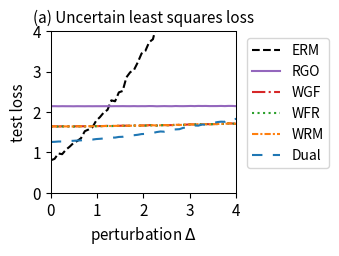

Source code (Python):
import numpy as np
import matplotlib.pyplot as plt
from scipy.optimize import minimize
from scipy.special import logsumexp

# --- 1. 实验设置与参数定义 ---
# 定义问题的维度
DIM_M = 10  # 矩阵 A 的行数
DIM_N = 10  # 矩阵 A 的列数 (theta 的维度)

# 定义训练/测试样本数量
N_TRAIN_SAMPLES = 20
N_TEST_SAMPLES = 1000

# 定义分布偏移的扰动范围
DELTA_MIN = 0.0
DELTA_MAX = 4.0
DELTA_STEPS = 50

# --- DRO 算法超参数 ---
N_EPOCHS = 50 # 外部优化的迭代轮数
LEARNING_RATE = 0.01 # 外部优化 theta 的学习率
LAMBDA_VAL = 0.1 # 正则化参数 lambda
EPSILON = 0.4 # 熵正则化参数 epsilon
GRAD_CLIP_THRESHOLD = 10.0 # 梯度裁剪阈值，防止梯度爆炸

# RGO (算法2) 特定参数
RGO_SMOOTHNESS_L = 0.5 # 假设的损失函数平滑度 L (需满足 LAMBDA_VAL > L/2)

# WGF (算法3), WFR (算法4), WRM 特定参数
K_INNER_STEPS = 1000  # 内部循环迭代次数 K (现在作为基准次数)
INNER_STEP_SIZE = 0.001 # 内部循环步长 eta
WFR_WEIGHT_STEP_SIZE = 0.08 # WFR 中权重更新的步长

# WGF, WFR, RGO 特定参数
M_PARTICLES = 5 # 使用的粒子(样本)数量

# Dual 方法特定参数
SINKHORN_SAMPLE_LEVEL = 4 # Dual 方法的蒙特卡洛采样级别

# --- 2. 生成固定的问题实例 ---
np.random.seed(42)
A0 = np.random.randn(DIM_M, DIM_N)
print(A0)
A1 = np.random.randn(DIM_M, DIM_N)
b = np.random.randn(DIM_M)

# --- 3. 数据生成函数 ---
def generate_training_data(n_samples):
    return np.random.uniform(-0.5, 0.5, n_samples)

def generate_test_data(n_samples, delta):
    lower_bound = -0.5 * (1 + delta)
    upper_bound = 0.5 * (1 + delta)
    return np.random.uniform(lower_bound, upper_bound, n_samples)

# --- 4. 核心函数定义 (Vectorized) ---
def loss_function(theta, z):
    """ 计算单个样本或一批样本 z 的损失 f_theta(z) """
    z = np.atleast_1d(z)
    # A_z shape: (num_z, DIM_M, DIM_N)
    A_z = A0[np.newaxis, :, :] + z[:, np.newaxis, np.newaxis] * A1[np.newaxis, :, :]
    # residual shape: (num_z, DIM_M)
    residual = A_z @ theta - b[np.newaxis, :]
    # loss shape: (num_z,)
    loss = np.sum(residual**2, axis=1) / DIM_M
    return loss.squeeze()

def loss_grad_theta(theta, z):
    """ 计算损失函数关于 theta 的梯度 nabla_theta f_theta(z) for one or a batch of z """
    z = np.atleast_1d(z)
    # A_z shape: (num_z, DIM_M, DIM_N)
    A_z = A0[np.newaxis, :, :] + z[:, np.newaxis, np.newaxis] * A1[np.newaxis, :, :]
    # residual shape: (num_z, DIM_M)
    residual = A_z @ theta - b[np.newaxis, :]
    # grad shape: (num_z, DIM_N)
    grad = 2 * (A_z.transpose(0, 2, 1) @ residual[:, :, np.newaxis]).squeeze(axis=2)
    return grad.squeeze()

def loss_grad_z(theta, z):
    """ 计算损失函数关于 z 的梯度 nabla_z f_theta(z) for one or a batch of z """
    z = np.atleast_1d(z)
    # A_z shape: (num_z, DIM_M, DIM_N)
    A_z = A0[np.newaxis, :, :] + z[:, np.newaxis, np.newaxis] * A1[np.newaxis, :, :]
    # residual shape: (num_z, DIM_M)
    residual = A_z @ theta - b[np.newaxis, :]
    # grad_A_z is A1 @ theta, shape: (DIM_M,)
    grad_A_z = A1 @ theta
    # grad shape: (num_z,)
    grad = 2 * np.sum(residual * grad_A_z[np.newaxis, :], axis=1)
    return grad.squeeze()

# --- 5. ERM (经验风险最小化) 实现 ---
def erm_objective_function(theta, xi_samples):
    """ 计算 ERM 的目标函数值（平均损失）"""
    return np.mean(loss_function(theta, xi_samples))

def solve_erm(xi_train_samples):
    """ 使用优化器求解 ERM 问题 """
    initial_theta = np.zeros(DIM_N)
    result = minimize(
        erm_objective_function, initial_theta, args=(xi_train_samples,), method='BFGS')
    if not result.success:
        print("警告: ERM 优化过程可能未收敛。")
    return result.x

# --- 6. RGO (算法2) 实现 (Vectorized) ---
def solve_rgo(xi_train_samples):
    """ 使用 RGO 算法求解 Sinkhorn DRO """
    theta = np.zeros(DIM_N)
    num_train = len(xi_train_samples)
    
    def rgo_inner_objective(z, xi, current_theta):
        l = loss_function(current_theta, z.flatten()).reshape(z.shape)
        penalty = (z - xi)**2
        return -l / (LAMBDA_VAL * EPSILON) + penalty / EPSILON

    def rgo_inner_objective_grad_z(z, xi, current_theta):
        grad_l_z = loss_grad_z(current_theta, z)
        grad_penalty = 2 * (z - xi)
        return -grad_l_z / (LAMBDA_VAL * EPSILON) + grad_penalty
    
    for epoch in range(N_EPOCHS):
        # Stage 1: 使用梯度下降寻找 z* for all xi simultaneously
        z_k = xi_train_samples.copy()
        for _ in range(K_INNER_STEPS):
            grad = rgo_inner_objective_grad_z(z_k, xi_train_samples, theta)
            z_k -= INNER_STEP_SIZE * grad
        z_star_batch = z_k

        # Stage 2: Vectorized 拒绝采样 M_PARTICLES 次 for each xi
        variance = (LAMBDA_VAL * EPSILON) / (2 * LAMBDA_VAL - RGO_SMOOTHNESS_L)
        if variance <= 0: variance = 1e-6
        std_dev = np.sqrt(variance)
        
        z_star_expanded = z_star_batch[:, np.newaxis]
        xi_expanded = xi_train_samples[:, np.newaxis]
        
        final_accepted_samples = np.zeros((num_train, M_PARTICLES))
        active_flags = np.ones((num_train, M_PARTICLES), dtype=bool)
        
        for _ in range(100): # Max 100 attempts for vectorization
            if not np.any(active_flags): break
            
            proposals = np.random.normal(0, std_dev, size=(num_train, M_PARTICLES))
            z_candidates = z_star_expanded + proposals
            
            f_val_candidates = rgo_inner_objective(z_candidates, xi_expanded, theta)
            f_val_star = rgo_inner_objective(z_star_expanded, xi_expanded, theta)
            
            log_accept_prob = -f_val_candidates + f_val_star - (proposals**2 / (2*variance))
            
            acceptance_mask = np.log(np.random.rand(num_train, M_PARTICLES)) < log_accept_prob
            newly_accepted = acceptance_mask & active_flags
            
            final_accepted_samples[newly_accepted] = z_candidates[newly_accepted]
            active_flags[newly_accepted] = False

        if np.any(active_flags):
            final_accepted_samples[active_flags] = z_star_expanded[active_flags]

        all_grads = loss_grad_theta(theta, final_accepted_samples.flatten())
        avg_particle_grads = all_grads.reshape(num_train, M_PARTICLES, -1).mean(axis=1)
        total_grad = avg_particle_grads.sum(axis=0)
        
        avg_grad = total_grad / num_train
        grad_norm = np.linalg.norm(avg_grad)
        if grad_norm > GRAD_CLIP_THRESHOLD:
            avg_grad = avg_grad * GRAD_CLIP_THRESHOLD / grad_norm
        theta -= LEARNING_RATE * avg_grad
        
    return theta

# --- 7. Wasserstein Gradient Flow (WGF) 实现 (Vectorized) ---
def solve_wgf(xi_train_samples):
    """ 使用 Wasserstein Gradient Flow (WGF) 求解 Sinkhorn DRO """
    theta = np.zeros(DIM_N)
    num_train = len(xi_train_samples)
    
    def f_bar_grad_z(z, xi, current_theta):
        grad_f = loss_grad_z(current_theta, z)
        return grad_f - 2 * LAMBDA_VAL * (z - xi)

    for epoch in range(N_EPOCHS):
        particles = np.tile(xi_train_samples[:, np.newaxis], (1, M_PARTICLES))
        
        for _ in range(K_INNER_STEPS):
            particles_flat = particles.flatten()
            xi_expanded = np.repeat(xi_train_samples, M_PARTICLES)
            
            grad = f_bar_grad_z(particles_flat, xi_expanded, theta)
            noise = np.random.normal(0, 1, size=particles_flat.shape)
            
            updated_particles_flat = particles_flat + INNER_STEP_SIZE * grad + np.sqrt(2 * INNER_STEP_SIZE * LAMBDA_VAL * EPSILON) * noise
            particles = updated_particles_flat.reshape(num_train, M_PARTICLES)

        all_grads = loss_grad_theta(theta, particles.flatten())
        avg_particle_grads = all_grads.reshape(num_train, M_PARTICLES, -1).mean(axis=1)
        total_grad = avg_particle_grads.sum(axis=0)
            
        avg_grad = total_grad / num_train
        grad_norm = np.linalg.norm(avg_grad)
        if grad_norm > GRAD_CLIP_THRESHOLD:
            avg_grad = avg_grad * GRAD_CLIP_THRESHOLD / grad_norm
        theta -= LEARNING_RATE * avg_grad
        
    return theta

# --- 8. WFR Flow (算法4) 实现 (Vectorized) ---
def solve_wfr(xi_train_samples):
    """ 使用 WFR Flow 求解 Sinkhorn DRO """
    theta = np.zeros(DIM_N)
    num_train = len(xi_train_samples)
    
    def f_bar_grad_z(z, xi, current_theta):
        grad_f = loss_grad_z(current_theta, z)
        return grad_f - 2 * LAMBDA_VAL * (z - xi)

    for epoch in range(N_EPOCHS):
        particles = np.tile(xi_train_samples[:, np.newaxis], (1, M_PARTICLES))
        weights = np.full((num_train, M_PARTICLES), 1.0 / M_PARTICLES)
        
        for _ in range(K_INNER_STEPS):
            particles_flat = particles.flatten()
            xi_expanded = np.repeat(xi_train_samples, M_PARTICLES)
            
            grad = f_bar_grad_z(particles_flat, xi_expanded, theta)
            noise = np.random.normal(0, 1, size=particles_flat.shape)
            updated_particles_flat = particles_flat + INNER_STEP_SIZE * grad + np.sqrt(2 * INNER_STEP_SIZE * LAMBDA_VAL * EPSILON) * noise
            particles = updated_particles_flat.reshape(num_train, M_PARTICLES)
            
            f_bar_val = loss_function(theta, particles.flatten()).reshape(particles.shape) - LAMBDA_VAL * (particles - xi_train_samples[:, np.newaxis])**2
            weights = (weights**(1 - LAMBDA_VAL * EPSILON * WFR_WEIGHT_STEP_SIZE)) * np.exp(WFR_WEIGHT_STEP_SIZE * f_bar_val)
            
            sum_weights = np.sum(weights, axis=1, keepdims=True)
            weights /= (sum_weights + 1e-9)

        all_grads = loss_grad_theta(theta, particles.flatten()).reshape(num_train, M_PARTICLES, -1)
        weighted_grads = np.sum(weights[:, :, np.newaxis] * all_grads, axis=1)
        total_grad = np.sum(weighted_grads, axis=0)
        
        avg_grad = total_grad / num_train
        grad_norm = np.linalg.norm(avg_grad)
        if grad_norm > GRAD_CLIP_THRESHOLD:
            avg_grad = avg_grad * GRAD_CLIP_THRESHOLD / grad_norm
        theta -= LEARNING_RATE * avg_grad
        
    return theta

# --- 9. WRM (Wasserstein Robust Method) 实现 (Vectorized) ---
def solve_wrm(xi_train_samples):
    """ 使用 WRM (确定性内部优化) 求解 """
    theta = np.zeros(DIM_N)
    num_train = len(xi_train_samples)
    
    def f_bar_grad_z(z, xi, current_theta):
        grad_f = loss_grad_z(current_theta, z)
        return grad_f - 2 * LAMBDA_VAL * (z - xi)

    for epoch in range(N_EPOCHS):
        z_k = xi_train_samples.copy()
        for _ in range(K_INNER_STEPS):
            grad = f_bar_grad_z(z_k, xi_train_samples, theta)
            z_k += INNER_STEP_SIZE * grad
        
        total_grad = loss_grad_theta(theta, z_k).sum(axis=0)
            
        avg_grad = total_grad / num_train
        grad_norm = np.linalg.norm(avg_grad)
        if grad_norm > GRAD_CLIP_THRESHOLD:
            avg_grad = avg_grad * GRAD_CLIP_THRESHOLD / grad_norm
        theta -= LEARNING_RATE * avg_grad
        
    return theta

# --- 10. Dual Method (对偶方法) 实现 (Vectorized) ---
def solve_dual(xi_train_samples):
    """ 使用对偶方法求解 Sinkhorn DRO """
    theta = np.zeros(DIM_N)
    num_train = len(xi_train_samples)
    
    levels = np.arange(SINKHORN_SAMPLE_LEVEL + 1)
    numerators = 2.0**(-levels)
    denominator = 2.0 - 2.0**(-SINKHORN_SAMPLE_LEVEL)
    probabilities = numerators / denominator
    
    for _ in range(N_EPOCHS):
        sampled_level = np.random.choice(levels, p=probabilities)
        m = 2**sampled_level
        
        noise = np.random.randn(num_train, m) * np.sqrt(EPSILON)
        z_samples = xi_train_samples[:, np.newaxis] + noise
        
        v = loss_function(theta, z_samples.flatten()).reshape(num_train, m) / (LAMBDA_VAL * EPSILON)
        
        v_max = np.max(v, axis=1, keepdims=True)
        weights = np.exp(v - v_max) 
        weights /= np.sum(weights, axis=1, keepdims=True)
        
        grads = loss_grad_theta(theta, z_samples.flatten()).reshape(num_train, m, -1)
        weighted_grads = np.sum(weights[:, :, np.newaxis] * grads, axis=1)
        total_grad = np.sum(weighted_grads, axis=0)

        avg_grad = total_grad / num_train
        grad_norm = np.linalg.norm(avg_grad)
        if grad_norm > GRAD_CLIP_THRESHOLD:
            avg_grad = avg_grad * GRAD_CLIP_THRESHOLD / grad_norm
        theta -= LEARNING_RATE * avg_grad
        
    return theta

# --- 11. 实验执行与评估 ---
def run_experiment():
    """ 执行完整的实验流程 """
    xi_train = generate_training_data(N_TRAIN_SAMPLES)
    
    print("正在求解 ERM 模型...")
    theta_erm = solve_erm(xi_train)
    print("正在求解 RGO 模型...")
    theta_rgo = solve_rgo(xi_train)
    print("正在求解 WGF 模型...")
    theta_wgf = solve_wgf(xi_train)
    print("正在求解 WFR 模型...")
    theta_wfr = solve_wfr(xi_train)
    print("正在求解 WRM 模型...")
    theta_wrm = solve_wrm(xi_train)
    print("正在求解 Dual 模型...")
    theta_dual = solve_dual(xi_train)
    print("所有模型求解完成。")

    delta_values = np.linspace(DELTA_MIN, DELTA_MAX, DELTA_STEPS)
    results = {'ERM': [], 'RGO': [], 'WGF': [], 'WFR': [], 'WRM': [], 'Dual': []}
    models = {
        'ERM': theta_erm, 'RGO': theta_rgo, 'WGF': theta_wgf, 
        'WFR': theta_wfr, 'WRM': theta_wrm, 'Dual': theta_dual
    }

    print("正在评估所有模型...")
    for delta in delta_values:
        xi_test = generate_test_data(N_TEST_SAMPLES, delta)
        for name, theta in models.items():
            test_loss = erm_objective_function(theta, xi_test)
            results[name].append(test_loss)
            
    print("评估完成。")
    return delta_values, results

# --- 12. 结果可视化 ---
def plot_results(delta_values, results):
    """ 绘制所有模型损失随扰动 delta 变化的曲线 """
    fig, ax = plt.subplots(figsize=(3.5, 2.613), dpi=300)

    styles = {
        'ERM': {'color': 'k', 'linestyle': '--'},
        'RGO': {'color': '#9467bd', 'linestyle': '-'}, 
        'WGF': {'color': '#d62728', 'linestyle': '-.'},
        'WFR': {'color': '#2ca02c', 'linestyle': ':'},
        'WRM': {'color': '#ff7f0e', 'linestyle': (0, (3, 1, 1, 1))}, # orange, dashdotdot
        'Dual': {'color': '#1f77b4', 'linestyle': (0, (5, 5))} # blue, dashed
    }
    
    for name, losses in results.items():
        ax.plot(delta_values, losses, linewidth=1.5, label=name, **styles[name])

    ax.set_title('(a) Uncertain least squares loss', fontsize=11)
    ax.set_xlabel('perturbation $\Delta$', fontsize=11)
    ax.set_ylabel('test loss', fontsize=11)
    ax.tick_params(axis='both', which='major', labelsize=11)
    for spine in ax.spines.values():
        spine.set_linewidth(0.75)
    ax.set_xlim(0, 4)
    ax.set_ylim(0, 4)
    ax.grid(False)
    ax.legend(fontsize=10)
    ax.legend(loc='upper left', bbox_to_anchor=(1.02, 1))
    plt.tight_layout()
    plt.savefig('uncertain_least_squares_results.png', dpi=300)
    plt.show()

# --- 主程序入口 ---
if __name__ == '__main__':
    with np.errstate(all='ignore'):
        delta_vals, all_results = run_experiment()
        plot_results(delta_vals, all_results)

